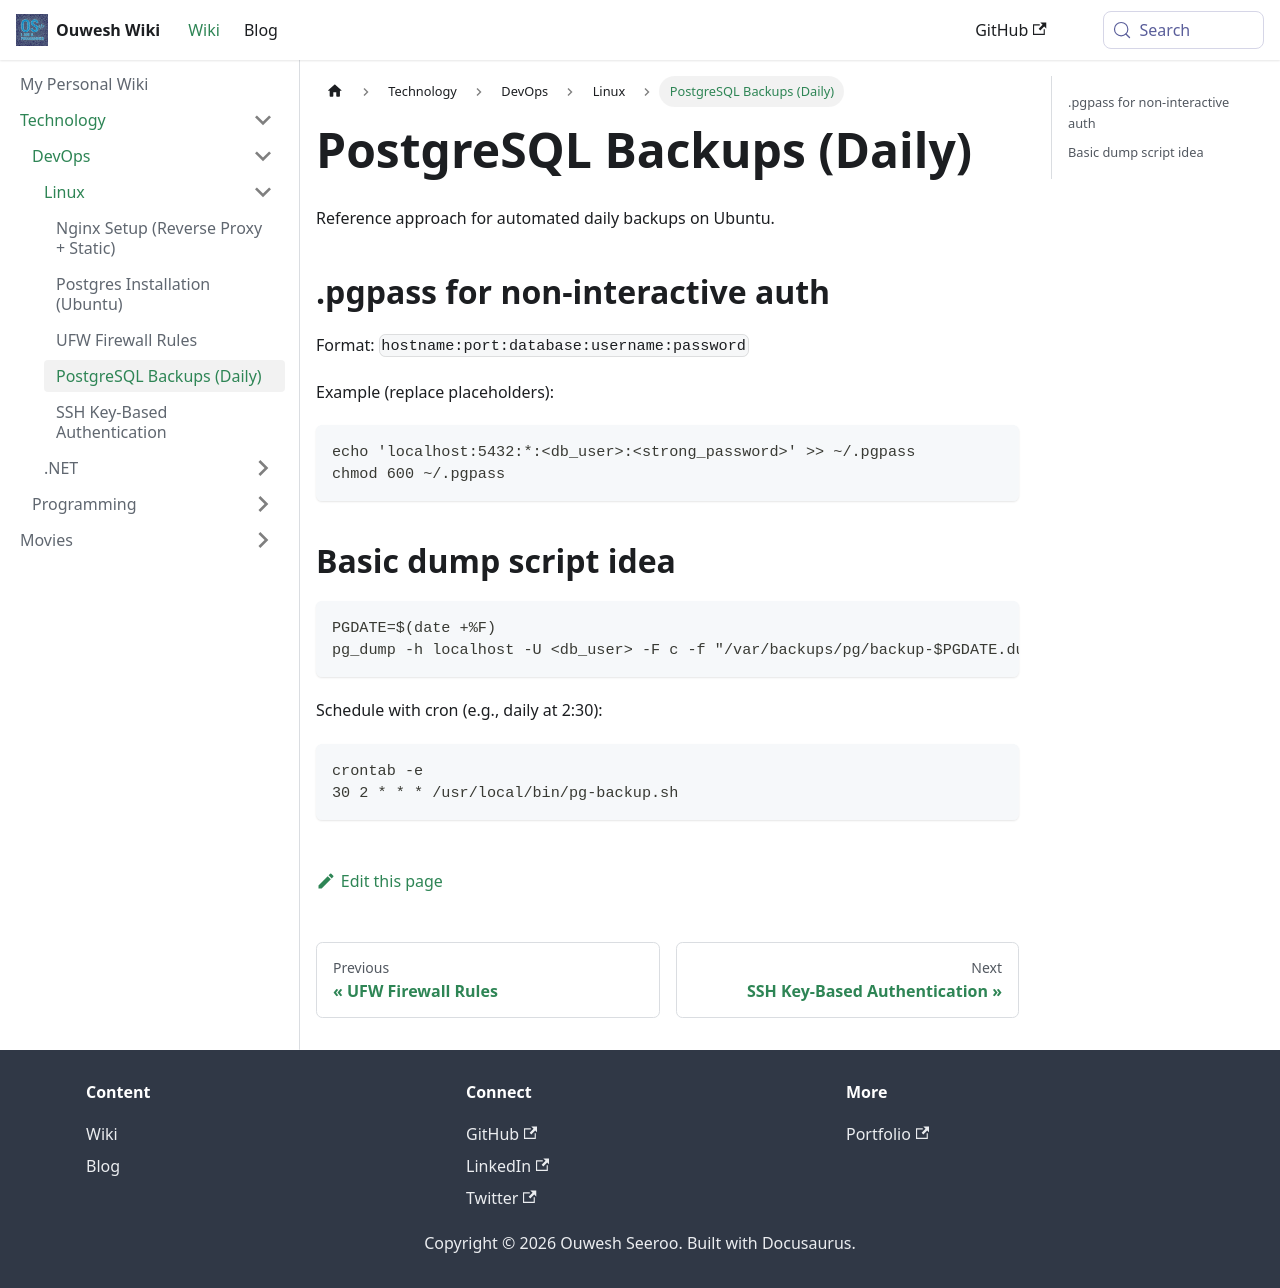

repository: Ouweshs28/wiki · page: docs/technology/devops/linux/postgres-backup.html · generator: docusaurus

---
sidebar_position: 4
---

# PostgreSQL Backups (Daily)

Reference approach for automated daily backups on Ubuntu.

## .pgpass for non-interactive auth

Format: `hostname:port:database:username:password`

Example (replace placeholders):

```bash
echo 'localhost:5432:*:<db_user>:<strong_password>' >> ~/.pgpass
chmod 600 ~/.pgpass
```

## Basic dump script idea

```bash
PGDATE=$(date +%F)
pg_dump -h localhost -U <db_user> -F c -f "/var/backups/pg/backup-$PGDATE.dump" <db_name>
```

Schedule with cron (e.g., daily at 2:30):

```bash
crontab -e
30 2 * * * /usr/local/bin/pg-backup.sh
```
